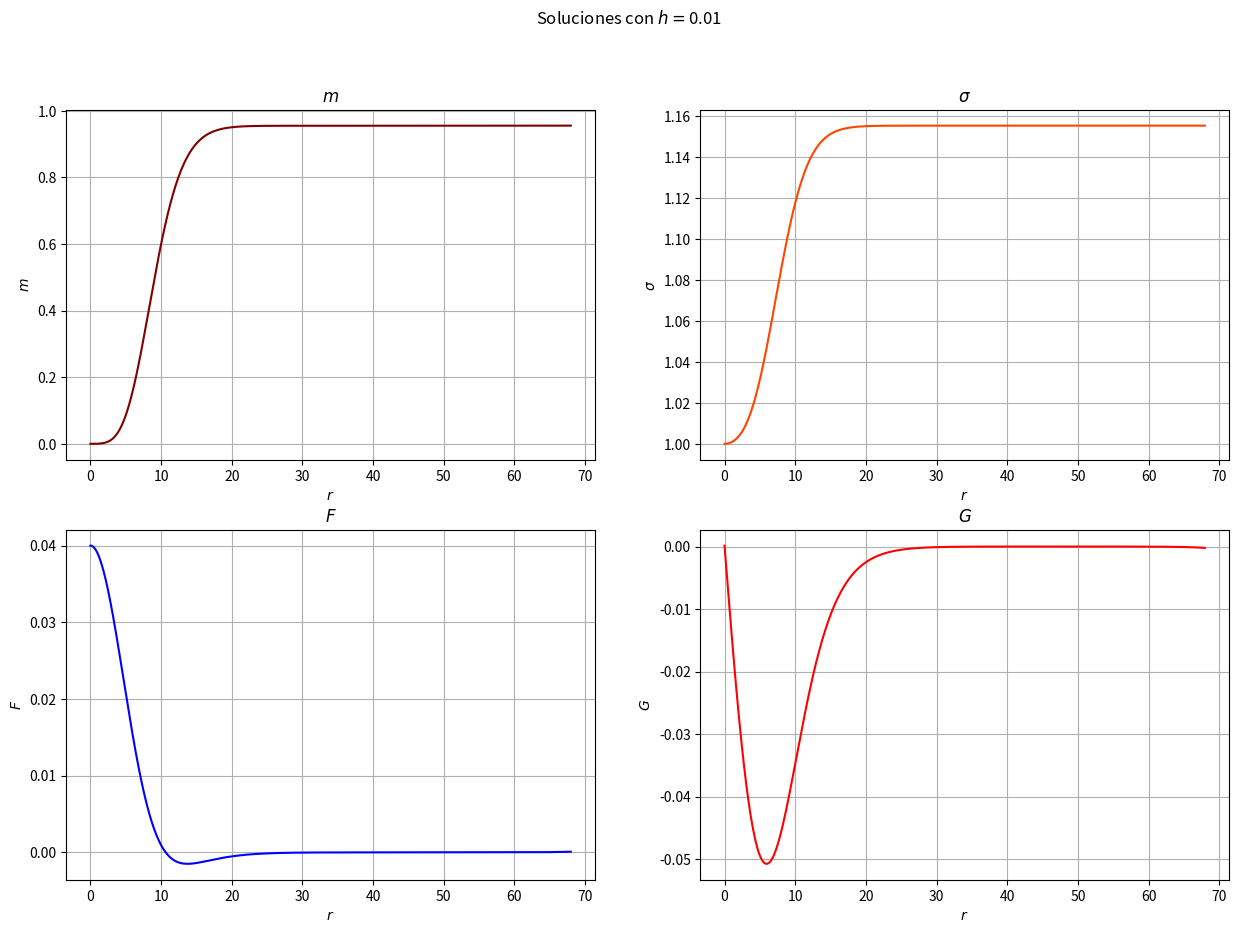

The script that saved this image:
# Importamos bibliotecas.
import numpy as np
import matplotlib.pyplot as plt
import time

from scipy.integrate import simpson

# Definimos el sistema diferencial.
def der(w, r, m, s, f, g):    
    N = 1 - 2*m/r
    ds = r*s*( g**2 + (f/(N*s))**2 )
    dN = 2*(m/r**2) - (2/r)*( (r**2/2)*( ((s*N*g)/w)**2 + g**2*N + (f**2)/(N*s**2) ) )
    
    dm = (r**2/2)*( ((s*N*g)/w)**2 + g**2*N + (f**2)/(N*s**2) )
    ds = r*s*( g**2 + (f/(N*s))**2 )
    df = (w - (s**2*N)/w)*g
    dg = -( ds/s + 2/r + dN/N )*g - (w/(s**2*N**2))*f
    
    return [dm, ds, df, dg]

# Definimos el método RK4 en sí.
def rk4(w, r, m, s, f, g, h):
    k1 = der(w, r, m, s, f, g)
    k1m = k1[0]
    k1s = k1[1]
    k1f = k1[2]
    k1g = k1[3]

    k2 = der(w, r + 0.5*h, m + 0.5*k1m*h, s + 0.5*k1s*h, f + 0.5*k1f*h, g + 0.5*k1g*h)
    k2m = k2[0]
    k2s = k2[1]
    k2f = k2[2]
    k2g = k2[3]

    k3 = der(w, r + 0.5*h, m + 0.5*k2m*h, s + 0.5*k2s*h, f + 0.5*k2f*h, g + 0.5*k2g*h)
    k3m = k3[0]
    k3s = k3[1]
    k3f = k3[2]
    k3g = k3[3]

    k4 = der(w, r + h, m + k3m*h, s + k3s*h, f + k3f*h, g + k3g*h)
    k4m = k4[0]
    k4s = k4[1]
    k4f = k4[2]
    k4g = k4[3]

    rrk4 = r + h
    mrk4 = m + (k1m + 2*k2m + 2*k3m + k4m)*(h/6)
    srk4 = s + (k1s + 2*k2s + 2*k3s + k4s)*(h/6)
    frk4 = f + (k1f + 2*k2f + 2*k3f + k4f)*(h/6)
    grk4 = g + (k1g + 2*k2g + 2*k3g + k4g)*(h/6)
    
    return [rrk4, mrk4, srk4, frk4, grk4]

# Definimos una función que solo se encargue de solucionar.
def solucionador(h, w, f1, rf):
    # Definimos las condiciones iniciales.
    r0 = h   # Posición inicial.
    n  = int( (rf - r0)/h )
    
    m0 = (f1**2/6)*r0**3                  # Condición inicial para m(r).
    s0 = 1 + (f1**2/2)*r0**2              # Condición inicial para \sigma(r).
    f0 = f1 + ( (f1*(1-w**2))/6 )*r0**2   # Condición inicial para F(r).
    g0 = -f1*w*r0/3                       # Condición inicial para G(r).

    #--------------------------------------------
    # Comenzamos a solucionar.
    # Definimos arreglos para las soluciones.
    r = np.zeros(n)
    m = np.zeros(n)
    s = np.zeros(n)
    f = np.zeros(n)
    g = np.zeros(n)

    # Definimos las simetrías.
    r[0] = -r0
    m[0] = -m0
    s[0] = s0
    f[0] = f0
    g[0] = -g0
    
    # Metemos las condiciones iniciales.
    r[1] = r0
    m[1] = m0
    s[1] = s0
    f[1] = f0
    g[1] = g0

    # Llenamos los arreglos.
    for i in range(1, len(r)-1):
        soluto = rk4(w, r[i], m[i], s[i], f[i], g[i], h)
        
        r[i+1] = soluto[0]
        m[i+1] = soluto[1]
        s[i+1] = soluto[2]
        f[i+1] = soluto[3]
        g[i+1] = soluto[4]
    
    return [w, r, m, s, f, g]

def shooting(h, w, f1, rf):
    # Definimos la primer diferencial de 'w'.
    tolerancia = h**2
    dw = 0.0000000001

    # Definimos un contador para ver cuántas veces necesitamos solucionar.
    counter = 0

    # Solucionamos por primera vez.
    f = solucionador(h, w, f1, rf)[4]
    counter += 1

    while abs( f[-1] ) > tolerancia:

        if f[-1] > tolerancia:
            # Actualizamos la 'w'.
            w = w + dw

            # Volvemos a solucionar.
            f = solucionador(h, w, f1, rf)[4]

        else:
            # Aquí la 'w' ha sido muy grande, entonces debemos regresar.
            w = w - dw

            # Ahora hacemos más pequeña la varaición y volvemos a avanzar.
            dw = dw/2
            w = w + dw

            # Volvemos a solucionar.
            f = solucionador(h, w, f1, rf)[4]

        counter += 1

    # Solucionamos una última vez (pero no la contamos).
    solucion = solucionador(h, w, f1, rf)
    r = solucion[1]
    m = solucion[2]
    s = solucion[3]
    f = solucion[4]
    g = solucion[5]

    print(f'El shooting se realizó {counter} veces')

    return [w, r, m, s, f, g]

# Construímos un graficador.
def graficador(h, rf, r, m, s, f, g):
    fig = plt.figure(figsize=(15, 10))
    fig.tight_layout()
    fig.suptitle(f'Soluciones con $h = ${h}')
    
    # r vs m.
    ax = plt.subplot(2,2,1)
    ax.plot(r, m, color = 'maroon')
    ax.set_xlabel(r'$r$')
    ax.set_ylabel(r'$m$')
    ax.grid(True)
    ax.set_title(r'$ m $')
    
    # r vs s.
    ax = plt.subplot(2,2,2)
    ax.plot(r, s, color = 'orangered')
    ax.set_xlabel(r'$r$')
    ax.set_ylabel(r'$\sigma$')
    ax.grid(True)
    ax.set_title(r'$ \sigma $')
    
    # r vs f.
    ax = plt.subplot(2,2,3)
    ax.plot(r, f, color = 'blue')
    ax.set_xlabel(r'$r$')
    ax.set_ylabel(r'$F$')
    ax.grid(True)
    ax.set_title(r'$ F $')
    
    # r vs g.
    ax = plt.subplot(2,2,4)
    ax.plot(r, g, color = 'red')
    ax.set_xlabel(r'$r$')
    ax.set_ylabel(r'$G$')
    ax.grid(True)
    ax.set_title(r'$ G $')
    
    plt.show()

    return

# Encontramos las variables físicas importantes.
def variables(w, r, m, s, f, g):
    # Regresamos una adimensión.
    s00 = 1/s[-1]
    wt = w*s00
    com = m[-1]/r[-1]
    
    # Calculamos la carga conservada.
    r = np.array(r)
    s = np.array(s)
    g = np.array(g)
    m = np.array(m)
    N = np.ones(len(r)) - 2*m/r
    j = (1/w)*(r**2*g**2*s*N)

    Q = simpson(j, r)

    # Calculamos la energía de amarre.
    mamarre = m[-1] - Q
    
    # Imprimimos las variables importantes.
    print(f'{f1} \t {w} \t {rf} \t {wt} \t {m[-1]} \t {com} \t {Q} \t {mamarre}')

    return

# Definimos la función principal.
def main(selector, f1, w, rf, h):

    # Llamamos al solucionador.
    if selector == 1:
        soluto = solucionador(h, w, f1, rf)
    else:
        soluto = shooting(h, w, f1, rf)
        
    w = soluto[0]
    r = soluto[1]
    m = soluto[2]
    s = soluto[3]
    f = soluto[4]
    g = soluto[5]

    # Calculamos las variables físicas que nos interesan.
    variables(w, r, m, s, f, g)

    # Graficamos.
    graficador(h, rf, r, m, s, f, g)   

    return

# Ejecutamos.

# Definimos la condición de ejecución.
if __name__ == '__main__':

    # Definimos los parámetros de entrada.
    selector = 2 # 1 sin shooting, otra cosa con shooting.
    f1 = 0.040
    w  = 1.0731069544
    rf = 68
    h  = 0.01
    
    main(selector, f1, w, rf, h)

